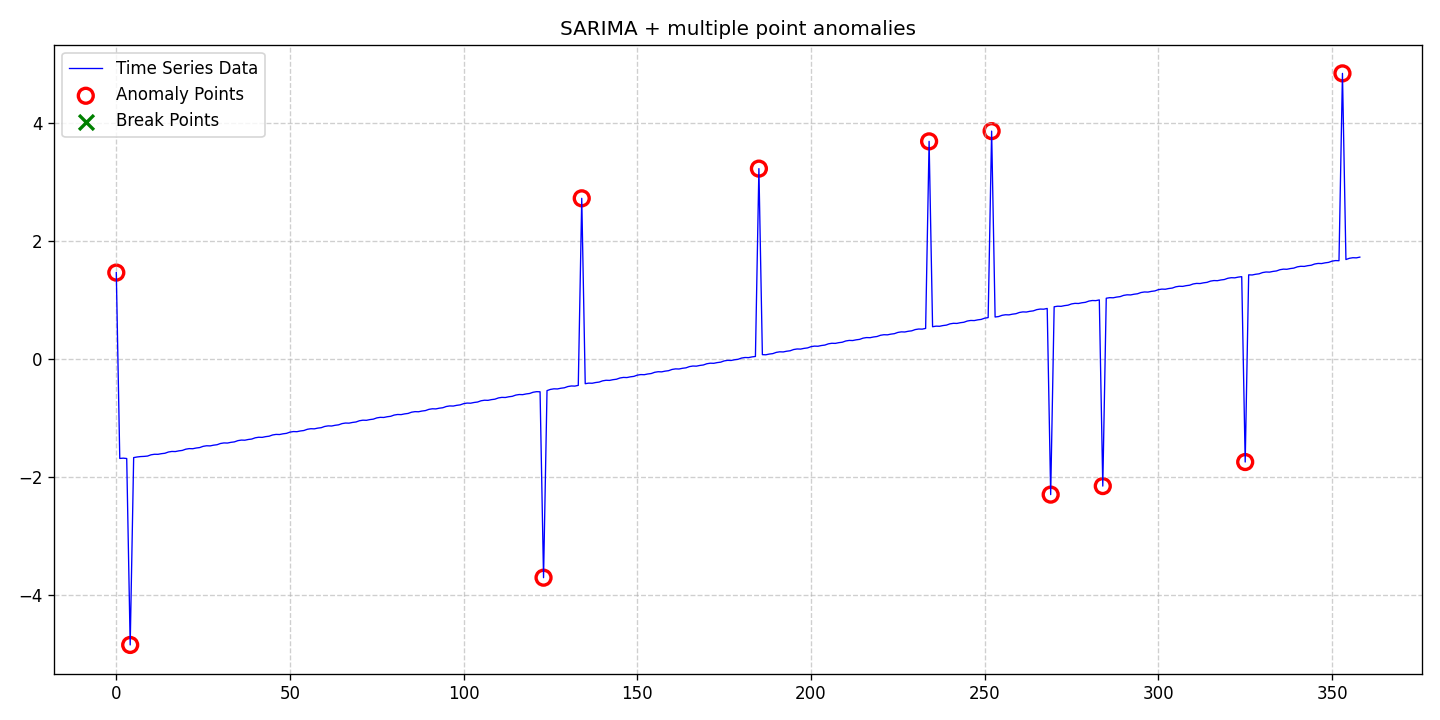

Data behind this chart, as committed beside it:
date, data, stationary, det_lin_up, det_lin_down, det_quad, det_cubic, det_exp, det_damped, stoc_trend, volatility, single_seas, multiple_seas, point_anom_single, point_anom_multi, collect_anom, context_anom, mean_shift, var_shift, trend_shift, point_anom_count, point_anom_location, point_anom_point, collect_anom_count
2020-01-01, 1.464, 0, 0, 0, 0, 0, 0, 0, 0, 0, 1, 0, 0, 1, 0, 0, 0, 0, 0, 11, [0, 4, 123, 134, 185, 234, 252, 269, 284…, [0, 4, 123, 134, 185, 234, 252, 269, 284…, 0
2020-01-02, -1.685, 0, 0, 0, 0, 0, 0, 0, 0, 0, 1, 0, 0, 1, 0, 0, 0, 0, 0, 11, [0, 4, 123, 134, 185, 234, 252, 269, 284…, [0, 4, 123, 134, 185, 234, 252, 269, 284…, 0
2020-01-03, -1.681, 0, 0, 0, 0, 0, 0, 0, 0, 0, 1, 0, 0, 1, 0, 0, 0, 0, 0, 11, [0, 4, 123, 134, 185, 234, 252, 269, 284…, [0, 4, 123, 134, 185, 234, 252, 269, 284…, 0
2020-01-04, -1.687, 0, 0, 0, 0, 0, 0, 0, 0, 0, 1, 0, 0, 1, 0, 0, 0, 0, 0, 11, [0, 4, 123, 134, 185, 234, 252, 269, 284…, [0, 4, 123, 134, 185, 234, 252, 269, 284…, 0
2020-01-05, -4.846, 0, 0, 0, 0, 0, 0, 0, 0, 0, 1, 0, 0, 1, 0, 0, 0, 0, 0, 11, [0, 4, 123, 134, 185, 234, 252, 269, 284…, [0, 4, 123, 134, 185, 234, 252, 269, 284…, 0
2020-01-06, -1.671, 0, 0, 0, 0, 0, 0, 0, 0, 0, 1, 0, 0, 1, 0, 0, 0, 0, 0, 11, [0, 4, 123, 134, 185, 234, 252, 269, 284…, [0, 4, 123, 134, 185, 234, 252, 269, 284…, 0
2020-01-07, -1.661, 0, 0, 0, 0, 0, 0, 0, 0, 0, 1, 0, 0, 1, 0, 0, 0, 0, 0, 11, [0, 4, 123, 134, 185, 234, 252, 269, 284…, [0, 4, 123, 134, 185, 234, 252, 269, 284…, 0
2020-01-08, -1.654, 0, 0, 0, 0, 0, 0, 0, 0, 0, 1, 0, 0, 1, 0, 0, 0, 0, 0, 11, [0, 4, 123, 134, 185, 234, 252, 269, 284…, [0, 4, 123, 134, 185, 234, 252, 269, 284…, 0
2020-01-09, -1.651, 0, 0, 0, 0, 0, 0, 0, 0, 0, 1, 0, 0, 1, 0, 0, 0, 0, 0, 11, [0, 4, 123, 134, 185, 234, 252, 269, 284…, [0, 4, 123, 134, 185, 234, 252, 269, 284…, 0
2020-01-10, -1.645, 0, 0, 0, 0, 0, 0, 0, 0, 0, 1, 0, 0, 1, 0, 0, 0, 0, 0, 11, [0, 4, 123, 134, 185, 234, 252, 269, 284…, [0, 4, 123, 134, 185, 234, 252, 269, 284…, 0
2020-01-11, -1.624, 0, 0, 0, 0, 0, 0, 0, 0, 0, 1, 0, 0, 1, 0, 0, 0, 0, 0, 11, [0, 4, 123, 134, 185, 234, 252, 269, 284…, [0, 4, 123, 134, 185, 234, 252, 269, 284…, 0
2020-01-12, -1.615, 0, 0, 0, 0, 0, 0, 0, 0, 0, 1, 0, 0, 1, 0, 0, 0, 0, 0, 11, [0, 4, 123, 134, 185, 234, 252, 269, 284…, [0, 4, 123, 134, 185, 234, 252, 269, 284…, 0
2020-01-13, -1.615, 0, 0, 0, 0, 0, 0, 0, 0, 0, 1, 0, 0, 1, 0, 0, 0, 0, 0, 11, [0, 4, 123, 134, 185, 234, 252, 269, 284…, [0, 4, 123, 134, 185, 234, 252, 269, 284…, 0
2020-01-14, -1.605, 0, 0, 0, 0, 0, 0, 0, 0, 0, 1, 0, 0, 1, 0, 0, 0, 0, 0, 11, [0, 4, 123, 134, 185, 234, 252, 269, 284…, [0, 4, 123, 134, 185, 234, 252, 269, 284…, 0
2020-01-15, -1.598, 0, 0, 0, 0, 0, 0, 0, 0, 0, 1, 0, 0, 1, 0, 0, 0, 0, 0, 11, [0, 4, 123, 134, 185, 234, 252, 269, 284…, [0, 4, 123, 134, 185, 234, 252, 269, 284…, 0
2020-01-16, -1.577, 0, 0, 0, 0, 0, 0, 0, 0, 0, 1, 0, 0, 1, 0, 0, 0, 0, 0, 11, [0, 4, 123, 134, 185, 234, 252, 269, 284…, [0, 4, 123, 134, 185, 234, 252, 269, 284…, 0
2020-01-17, -1.567, 0, 0, 0, 0, 0, 0, 0, 0, 0, 1, 0, 0, 1, 0, 0, 0, 0, 0, 11, [0, 4, 123, 134, 185, 234, 252, 269, 284…, [0, 4, 123, 134, 185, 234, 252, 269, 284…, 0
2020-01-18, -1.569, 0, 0, 0, 0, 0, 0, 0, 0, 0, 1, 0, 0, 1, 0, 0, 0, 0, 0, 11, [0, 4, 123, 134, 185, 234, 252, 269, 284…, [0, 4, 123, 134, 185, 234, 252, 269, 284…, 0
2020-01-19, -1.557, 0, 0, 0, 0, 0, 0, 0, 0, 0, 1, 0, 0, 1, 0, 0, 0, 0, 0, 11, [0, 4, 123, 134, 185, 234, 252, 269, 284…, [0, 4, 123, 134, 185, 234, 252, 269, 284…, 0
2020-01-20, -1.549, 0, 0, 0, 0, 0, 0, 0, 0, 0, 1, 0, 0, 1, 0, 0, 0, 0, 0, 11, [0, 4, 123, 134, 185, 234, 252, 269, 284…, [0, 4, 123, 134, 185, 234, 252, 269, 284…, 0
2020-01-21, -1.528, 0, 0, 0, 0, 0, 0, 0, 0, 0, 1, 0, 0, 1, 0, 0, 0, 0, 0, 11, [0, 4, 123, 134, 185, 234, 252, 269, 284…, [0, 4, 123, 134, 185, 234, 252, 269, 284…, 0
2020-01-22, -1.519, 0, 0, 0, 0, 0, 0, 0, 0, 0, 1, 0, 0, 1, 0, 0, 0, 0, 0, 11, [0, 4, 123, 134, 185, 234, 252, 269, 284…, [0, 4, 123, 134, 185, 234, 252, 269, 284…, 0
2020-01-23, -1.521, 0, 0, 0, 0, 0, 0, 0, 0, 0, 1, 0, 0, 1, 0, 0, 0, 0, 0, 11, [0, 4, 123, 134, 185, 234, 252, 269, 284…, [0, 4, 123, 134, 185, 234, 252, 269, 284…, 0
2020-01-24, -1.509, 0, 0, 0, 0, 0, 0, 0, 0, 0, 1, 0, 0, 1, 0, 0, 0, 0, 0, 11, [0, 4, 123, 134, 185, 234, 252, 269, 284…, [0, 4, 123, 134, 185, 234, 252, 269, 284…, 0
2020-01-25, -1.501, 0, 0, 0, 0, 0, 0, 0, 0, 0, 1, 0, 0, 1, 0, 0, 0, 0, 0, 11, [0, 4, 123, 134, 185, 234, 252, 269, 284…, [0, 4, 123, 134, 185, 234, 252, 269, 284…, 0
2020-01-26, -1.48, 0, 0, 0, 0, 0, 0, 0, 0, 0, 1, 0, 0, 1, 0, 0, 0, 0, 0, 11, [0, 4, 123, 134, 185, 234, 252, 269, 284…, [0, 4, 123, 134, 185, 234, 252, 269, 284…, 0
2020-01-27, -1.471, 0, 0, 0, 0, 0, 0, 0, 0, 0, 1, 0, 0, 1, 0, 0, 0, 0, 0, 11, [0, 4, 123, 134, 185, 234, 252, 269, 284…, [0, 4, 123, 134, 185, 234, 252, 269, 284…, 0
2020-01-28, -1.473, 0, 0, 0, 0, 0, 0, 0, 0, 0, 1, 0, 0, 1, 0, 0, 0, 0, 0, 11, [0, 4, 123, 134, 185, 234, 252, 269, 284…, [0, 4, 123, 134, 185, 234, 252, 269, 284…, 0
2020-01-29, -1.461, 0, 0, 0, 0, 0, 0, 0, 0, 0, 1, 0, 0, 1, 0, 0, 0, 0, 0, 11, [0, 4, 123, 134, 185, 234, 252, 269, 284…, [0, 4, 123, 134, 185, 234, 252, 269, 284…, 0
2020-01-30, -1.453, 0, 0, 0, 0, 0, 0, 0, 0, 0, 1, 0, 0, 1, 0, 0, 0, 0, 0, 11, [0, 4, 123, 134, 185, 234, 252, 269, 284…, [0, 4, 123, 134, 185, 234, 252, 269, 284…, 0
2020-01-31, -1.432, 0, 0, 0, 0, 0, 0, 0, 0, 0, 1, 0, 0, 1, 0, 0, 0, 0, 0, 11, [0, 4, 123, 134, 185, 234, 252, 269, 284…, [0, 4, 123, 134, 185, 234, 252, 269, 284…, 0
2020-02-01, -1.423, 0, 0, 0, 0, 0, 0, 0, 0, 0, 1, 0, 0, 1, 0, 0, 0, 0, 0, 11, [0, 4, 123, 134, 185, 234, 252, 269, 284…, [0, 4, 123, 134, 185, 234, 252, 269, 284…, 0
2020-02-02, -1.425, 0, 0, 0, 0, 0, 0, 0, 0, 0, 1, 0, 0, 1, 0, 0, 0, 0, 0, 11, [0, 4, 123, 134, 185, 234, 252, 269, 284…, [0, 4, 123, 134, 185, 234, 252, 269, 284…, 0
2020-02-03, -1.412, 0, 0, 0, 0, 0, 0, 0, 0, 0, 1, 0, 0, 1, 0, 0, 0, 0, 0, 11, [0, 4, 123, 134, 185, 234, 252, 269, 284…, [0, 4, 123, 134, 185, 234, 252, 269, 284…, 0
2020-02-04, -1.405, 0, 0, 0, 0, 0, 0, 0, 0, 0, 1, 0, 0, 1, 0, 0, 0, 0, 0, 11, [0, 4, 123, 134, 185, 234, 252, 269, 284…, [0, 4, 123, 134, 185, 234, 252, 269, 284…, 0
2020-02-05, -1.384, 0, 0, 0, 0, 0, 0, 0, 0, 0, 1, 0, 0, 1, 0, 0, 0, 0, 0, 11, [0, 4, 123, 134, 185, 234, 252, 269, 284…, [0, 4, 123, 134, 185, 234, 252, 269, 284…, 0
2020-02-06, -1.374, 0, 0, 0, 0, 0, 0, 0, 0, 0, 1, 0, 0, 1, 0, 0, 0, 0, 0, 11, [0, 4, 123, 134, 185, 234, 252, 269, 284…, [0, 4, 123, 134, 185, 234, 252, 269, 284…, 0
2020-02-07, -1.376, 0, 0, 0, 0, 0, 0, 0, 0, 0, 1, 0, 0, 1, 0, 0, 0, 0, 0, 11, [0, 4, 123, 134, 185, 234, 252, 269, 284…, [0, 4, 123, 134, 185, 234, 252, 269, 284…, 0
2020-02-08, -1.364, 0, 0, 0, 0, 0, 0, 0, 0, 0, 1, 0, 0, 1, 0, 0, 0, 0, 0, 11, [0, 4, 123, 134, 185, 234, 252, 269, 284…, [0, 4, 123, 134, 185, 234, 252, 269, 284…, 0
2020-02-09, -1.357, 0, 0, 0, 0, 0, 0, 0, 0, 0, 1, 0, 0, 1, 0, 0, 0, 0, 0, 11, [0, 4, 123, 134, 185, 234, 252, 269, 284…, [0, 4, 123, 134, 185, 234, 252, 269, 284…, 0
2020-02-10, -1.336, 0, 0, 0, 0, 0, 0, 0, 0, 0, 1, 0, 0, 1, 0, 0, 0, 0, 0, 11, [0, 4, 123, 134, 185, 234, 252, 269, 284…, [0, 4, 123, 134, 185, 234, 252, 269, 284…, 0
2020-02-11, -1.326, 0, 0, 0, 0, 0, 0, 0, 0, 0, 1, 0, 0, 1, 0, 0, 0, 0, 0, 11, [0, 4, 123, 134, 185, 234, 252, 269, 284…, [0, 4, 123, 134, 185, 234, 252, 269, 284…, 0
2020-02-12, -1.328, 0, 0, 0, 0, 0, 0, 0, 0, 0, 1, 0, 0, 1, 0, 0, 0, 0, 0, 11, [0, 4, 123, 134, 185, 234, 252, 269, 284…, [0, 4, 123, 134, 185, 234, 252, 269, 284…, 0
2020-02-13, -1.316, 0, 0, 0, 0, 0, 0, 0, 0, 0, 1, 0, 0, 1, 0, 0, 0, 0, 0, 11, [0, 4, 123, 134, 185, 234, 252, 269, 284…, [0, 4, 123, 134, 185, 234, 252, 269, 284…, 0
2020-02-14, -1.309, 0, 0, 0, 0, 0, 0, 0, 0, 0, 1, 0, 0, 1, 0, 0, 0, 0, 0, 11, [0, 4, 123, 134, 185, 234, 252, 269, 284…, [0, 4, 123, 134, 185, 234, 252, 269, 284…, 0
2020-02-15, -1.288, 0, 0, 0, 0, 0, 0, 0, 0, 0, 1, 0, 0, 1, 0, 0, 0, 0, 0, 11, [0, 4, 123, 134, 185, 234, 252, 269, 284…, [0, 4, 123, 134, 185, 234, 252, 269, 284…, 0
2020-02-16, -1.278, 0, 0, 0, 0, 0, 0, 0, 0, 0, 1, 0, 0, 1, 0, 0, 0, 0, 0, 11, [0, 4, 123, 134, 185, 234, 252, 269, 284…, [0, 4, 123, 134, 185, 234, 252, 269, 284…, 0
2020-02-17, -1.28, 0, 0, 0, 0, 0, 0, 0, 0, 0, 1, 0, 0, 1, 0, 0, 0, 0, 0, 11, [0, 4, 123, 134, 185, 234, 252, 269, 284…, [0, 4, 123, 134, 185, 234, 252, 269, 284…, 0
2020-02-18, -1.268, 0, 0, 0, 0, 0, 0, 0, 0, 0, 1, 0, 0, 1, 0, 0, 0, 0, 0, 11, [0, 4, 123, 134, 185, 234, 252, 269, 284…, [0, 4, 123, 134, 185, 234, 252, 269, 284…, 0
2020-02-19, -1.26, 0, 0, 0, 0, 0, 0, 0, 0, 0, 1, 0, 0, 1, 0, 0, 0, 0, 0, 11, [0, 4, 123, 134, 185, 234, 252, 269, 284…, [0, 4, 123, 134, 185, 234, 252, 269, 284…, 0
2020-02-20, -1.239, 0, 0, 0, 0, 0, 0, 0, 0, 0, 1, 0, 0, 1, 0, 0, 0, 0, 0, 11, [0, 4, 123, 134, 185, 234, 252, 269, 284…, [0, 4, 123, 134, 185, 234, 252, 269, 284…, 0
2020-02-21, -1.23, 0, 0, 0, 0, 0, 0, 0, 0, 0, 1, 0, 0, 1, 0, 0, 0, 0, 0, 11, [0, 4, 123, 134, 185, 234, 252, 269, 284…, [0, 4, 123, 134, 185, 234, 252, 269, 284…, 0
2020-02-22, -1.232, 0, 0, 0, 0, 0, 0, 0, 0, 0, 1, 0, 0, 1, 0, 0, 0, 0, 0, 11, [0, 4, 123, 134, 185, 234, 252, 269, 284…, [0, 4, 123, 134, 185, 234, 252, 269, 284…, 0
2020-02-23, -1.22, 0, 0, 0, 0, 0, 0, 0, 0, 0, 1, 0, 0, 1, 0, 0, 0, 0, 0, 11, [0, 4, 123, 134, 185, 234, 252, 269, 284…, [0, 4, 123, 134, 185, 234, 252, 269, 284…, 0
2020-02-24, -1.212, 0, 0, 0, 0, 0, 0, 0, 0, 0, 1, 0, 0, 1, 0, 0, 0, 0, 0, 11, [0, 4, 123, 134, 185, 234, 252, 269, 284…, [0, 4, 123, 134, 185, 234, 252, 269, 284…, 0
2020-02-25, -1.191, 0, 0, 0, 0, 0, 0, 0, 0, 0, 1, 0, 0, 1, 0, 0, 0, 0, 0, 11, [0, 4, 123, 134, 185, 234, 252, 269, 284…, [0, 4, 123, 134, 185, 234, 252, 269, 284…, 0
2020-02-26, -1.182, 0, 0, 0, 0, 0, 0, 0, 0, 0, 1, 0, 0, 1, 0, 0, 0, 0, 0, 11, [0, 4, 123, 134, 185, 234, 252, 269, 284…, [0, 4, 123, 134, 185, 234, 252, 269, 284…, 0
2020-02-27, -1.184, 0, 0, 0, 0, 0, 0, 0, 0, 0, 1, 0, 0, 1, 0, 0, 0, 0, 0, 11, [0, 4, 123, 134, 185, 234, 252, 269, 284…, [0, 4, 123, 134, 185, 234, 252, 269, 284…, 0
2020-02-28, -1.172, 0, 0, 0, 0, 0, 0, 0, 0, 0, 1, 0, 0, 1, 0, 0, 0, 0, 0, 11, [0, 4, 123, 134, 185, 234, 252, 269, 284…, [0, 4, 123, 134, 185, 234, 252, 269, 284…, 0
2020-02-29, -1.164, 0, 0, 0, 0, 0, 0, 0, 0, 0, 1, 0, 0, 1, 0, 0, 0, 0, 0, 11, [0, 4, 123, 134, 185, 234, 252, 269, 284…, [0, 4, 123, 134, 185, 234, 252, 269, 284…, 0
... 299 more rows
